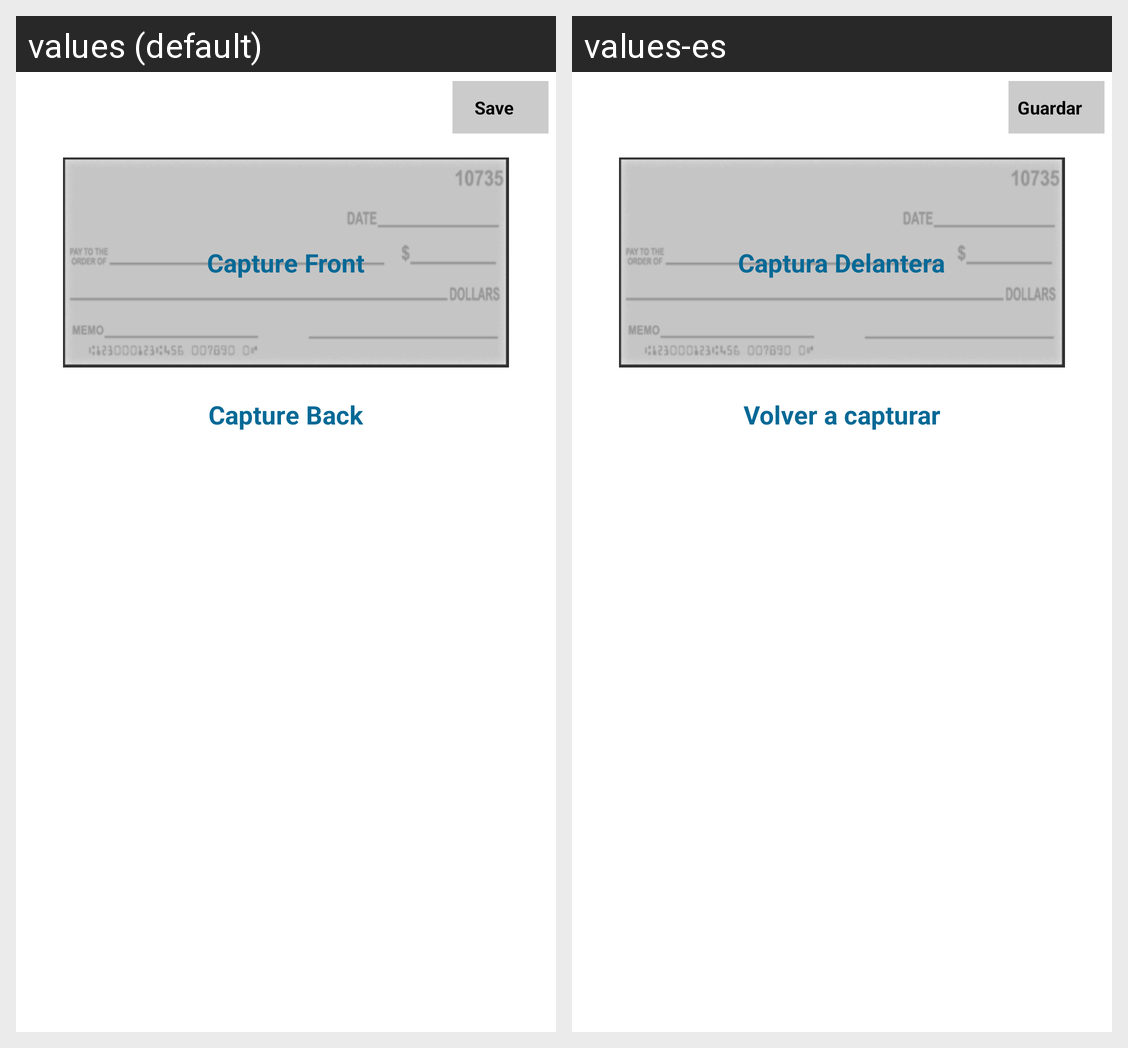

For this localized Android screen grid, give each drawn string resource with its value in every locale shown.
Android screen res/layout/check_capture_layout.xml rendered under 2 locales, left to right: values (default), values-es. Device: Nexus 5 (rendered at 1080×1920; each locale shown at half size, 540×960, under a caption strip naming it); theme AppTheme.
Strings drawn on this screen, with the default value and each locale's value (text and hints the layout hard-codes, and strings that could not be matched under every locale, appear in the picture but are not listed):

button_save
  values: Save
  values-es: Guardar

capture_front
  values: Capture Front
  values-es: Captura Delantera

capture_back
  values: Capture Back
  values-es: Volver a capturar
